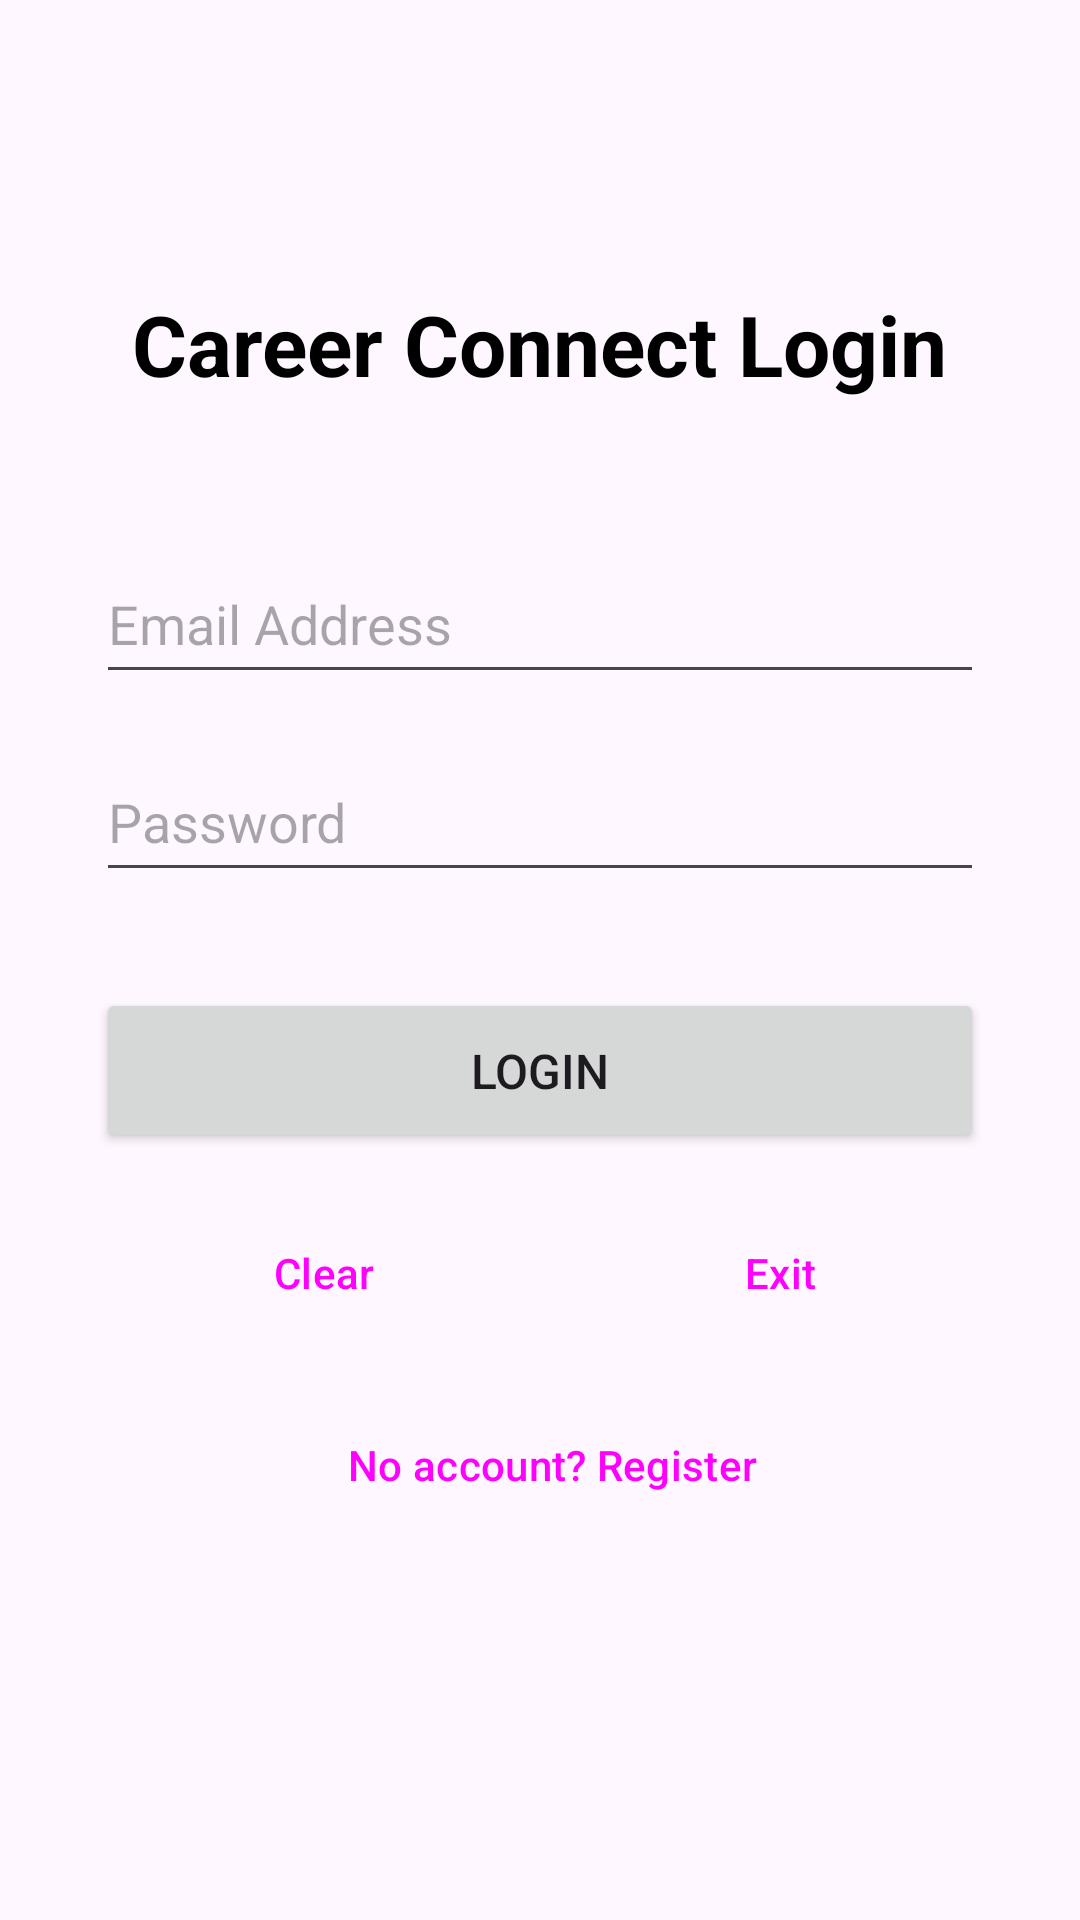

Here is an Android app screen rendered from its layout file. Give the layout XML and the strings, colors and styles it references.
<!-- AndroidManifest.xml: application theme Theme.CareerConnect_Frontend -->
<!-- res/layout/login_layout.xml -->
<?xml version="1.0" encoding="utf-8"?>
<androidx.constraintlayout.widget.ConstraintLayout
    xmlns:android="http://schemas.android.com/apk/res/android"
    xmlns:app="http://schemas.android.com/apk/res-auto"
    android:layout_width="match_parent"
    android:layout_height="match_parent"
    android:padding="32dp">

    <TextView
        android:id="@+id/lblLogin"
        android:layout_width="wrap_content"
        android:layout_height="wrap_content"
        android:text="Career Connect Login"
        android:textSize="28sp"
        android:textStyle="bold"
        android:textColor="@color/black"
        app:layout_constraintTop_toTopOf="parent"
        app:layout_constraintStart_toStartOf="parent"
        app:layout_constraintEnd_toEndOf="parent"
        android:layout_marginTop="64dp" />

    <EditText
        android:id="@+id/txtName"
        android:layout_width="match_parent"
        android:layout_height="50dp"
        android:hint="Email Address"
        android:inputType="textEmailAddress"
        android:layout_marginTop="48dp"
        app:layout_constraintTop_toBottomOf="@id/lblLogin" />

    <EditText
        android:id="@+id/txtPassword"
        android:layout_width="match_parent"
        android:layout_height="50dp"
        android:hint="Password"
        android:inputType="textPassword"
        android:layout_marginTop="16dp"
        app:layout_constraintTop_toBottomOf="@id/txtName" />

    <Button
        android:id="@+id/btnSubmit"
        android:layout_width="match_parent"
        android:layout_height="55dp"
        android:text="Login"
        android:textSize="16sp"
        android:layout_marginTop="32dp"
        app:layout_constraintTop_toBottomOf="@id/txtPassword" />

    <LinearLayout
        android:id="@+id/rowButtons"
        android:layout_width="match_parent"
        android:layout_height="wrap_content"
        android:orientation="horizontal"
        android:layout_marginTop="16dp"
        app:layout_constraintTop_toBottomOf="@id/btnSubmit">

        <Button
            android:id="@+id/btnClear"
            android:layout_width="0dp"
            android:layout_height="wrap_content"
            android:layout_weight="1"
            android:text="Clear"
            style="?android:attr/buttonBarButtonStyle"
            android:layout_marginEnd="8dp"/>

        <Button
            android:id="@+id/btnExit"
            android:layout_width="0dp"
            android:layout_height="wrap_content"
            android:layout_weight="1"
            android:text="Exit"
            style="?android:attr/buttonBarButtonStyle"
            android:layout_marginStart="8dp"/>
    </LinearLayout>

    <Button
        android:id="@+id/btnGoRegister"
        android:layout_width="match_parent"
        android:layout_height="wrap_content"
        android:text="No account? Register"
        style="?android:attr/buttonBarButtonStyle"
        android:layout_marginTop="16dp"
        app:layout_constraintTop_toBottomOf="@id/rowButtons" />

</androidx.constraintlayout.widget.ConstraintLayout>
<!-- resources referenced by this layout -->
<resources>
  <color name="black">#FF000000</color>
  <style name="Theme.CareerConnect_Frontend" parent="Base.Theme.CareerConnect_Frontend" />
  <style name="Base.Theme.CareerConnect_Frontend" parent="Theme.Material3.DayNight.NoActionBar">
          
      </style>
</resources>
